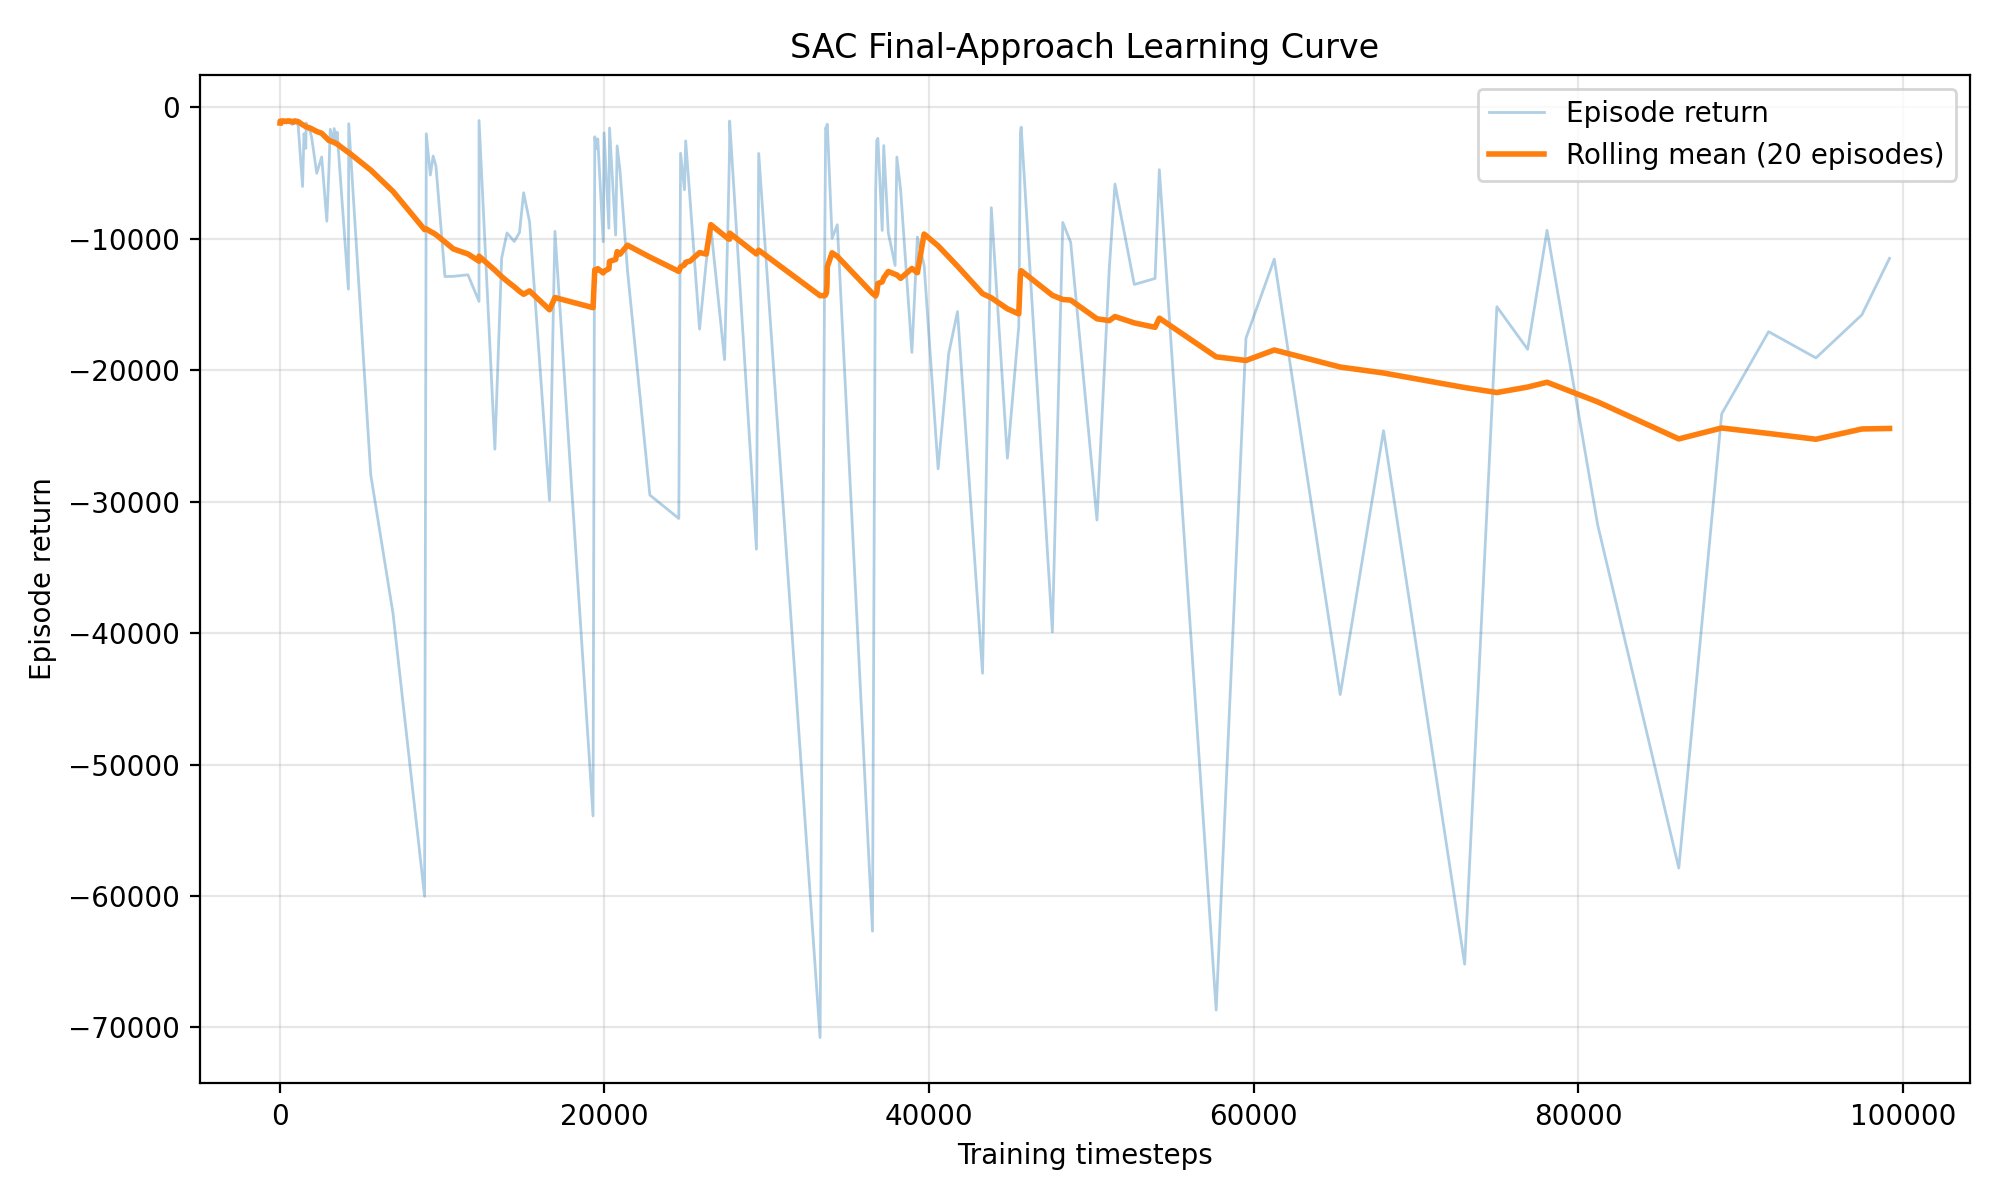

Source data for this figure (header and first rows):
episode, timestep, episode_return, rolling_mean_return, termination_reason
1, 20, -1200, -1200, safety_violation
2, 21, -1011, -1105, safety_violation
3, 26, -1083, -1098, safety_violation
4, 28, -1014, -1077, safety_violation
5, 33, -1070, -1076, safety_violation
6, 35, -1017, -1066, safety_violation
7, 49, -1235, -1090, safety_violation
8, 55, -1073, -1088, safety_violation
9, 62, -1059, -1085, safety_violation
10, 70, -1093, -1086, safety_violation
11, 81, -1108, -1088, safety_violation
12, 86, -1044, -1084, safety_violation
13, 87, -1010, -1078, safety_violation
14, 91, -1051, -1076, safety_violation
15, 92, -1011, -1072, safety_violation
16, 93, -1013, -1068, safety_violation
17, 96, -1039, -1067, safety_violation
18, 110, -1170, -1072, safety_violation
19, 117, -1054, -1071, safety_violation
20, 122, -1048, -1070, safety_violation
21, 129, -1071, -1064, safety_violation
22, 136, -1080, -1067, safety_violation
23, 138, -1029, -1064, safety_violation
24, 156, -1189, -1073, safety_violation
25, 172, -1168, -1078, safety_violation
26, 190, -1125, -1084, safety_violation
27, 193, -1045, -1074, safety_violation
28, 195, -1021, -1071, safety_violation
29, 206, -1124, -1075, safety_violation
30, 209, -1043, -1072, safety_violation
31, 214, -1061, -1070, safety_violation
32, 219, -1050, -1070, safety_violation
33, 226, -1086, -1074, safety_violation
34, 236, -1095, -1076, safety_violation
35, 239, -1048, -1078, safety_violation
36, 241, -1024, -1079, safety_violation
37, 253, -1145, -1084, safety_violation
38, 255, -1028, -1077, safety_violation
39, 258, -1039, -1076, safety_violation
40, 267, -1074, -1077, safety_violation
41, 271, -1039, -1076, safety_violation
42, 276, -1051, -1074, safety_violation
43, 279, -1035, -1075, safety_violation
44, 285, -1061, -1068, safety_violation
45, 287, -1026, -1061, safety_violation
46, 296, -1085, -1059, safety_violation
47, 304, -1101, -1062, safety_violation
48, 310, -1056, -1064, safety_violation
49, 317, -1084, -1062, safety_violation
50, 323, -1056, -1062, safety_violation
51, 327, -1046, -1062, safety_violation
52, 329, -1031, -1061, safety_violation
53, 332, -1029, -1058, safety_violation
54, 337, -1058, -1056, safety_violation
55, 339, -1019, -1054, safety_violation
56, 348, -1108, -1059, safety_violation
57, 358, -1112, -1057, safety_violation
58, 360, -1019, -1056, safety_violation
59, 368, -1106, -1060, safety_violation
60, 369, -1009, -1057, safety_violation
... 240 more rows
